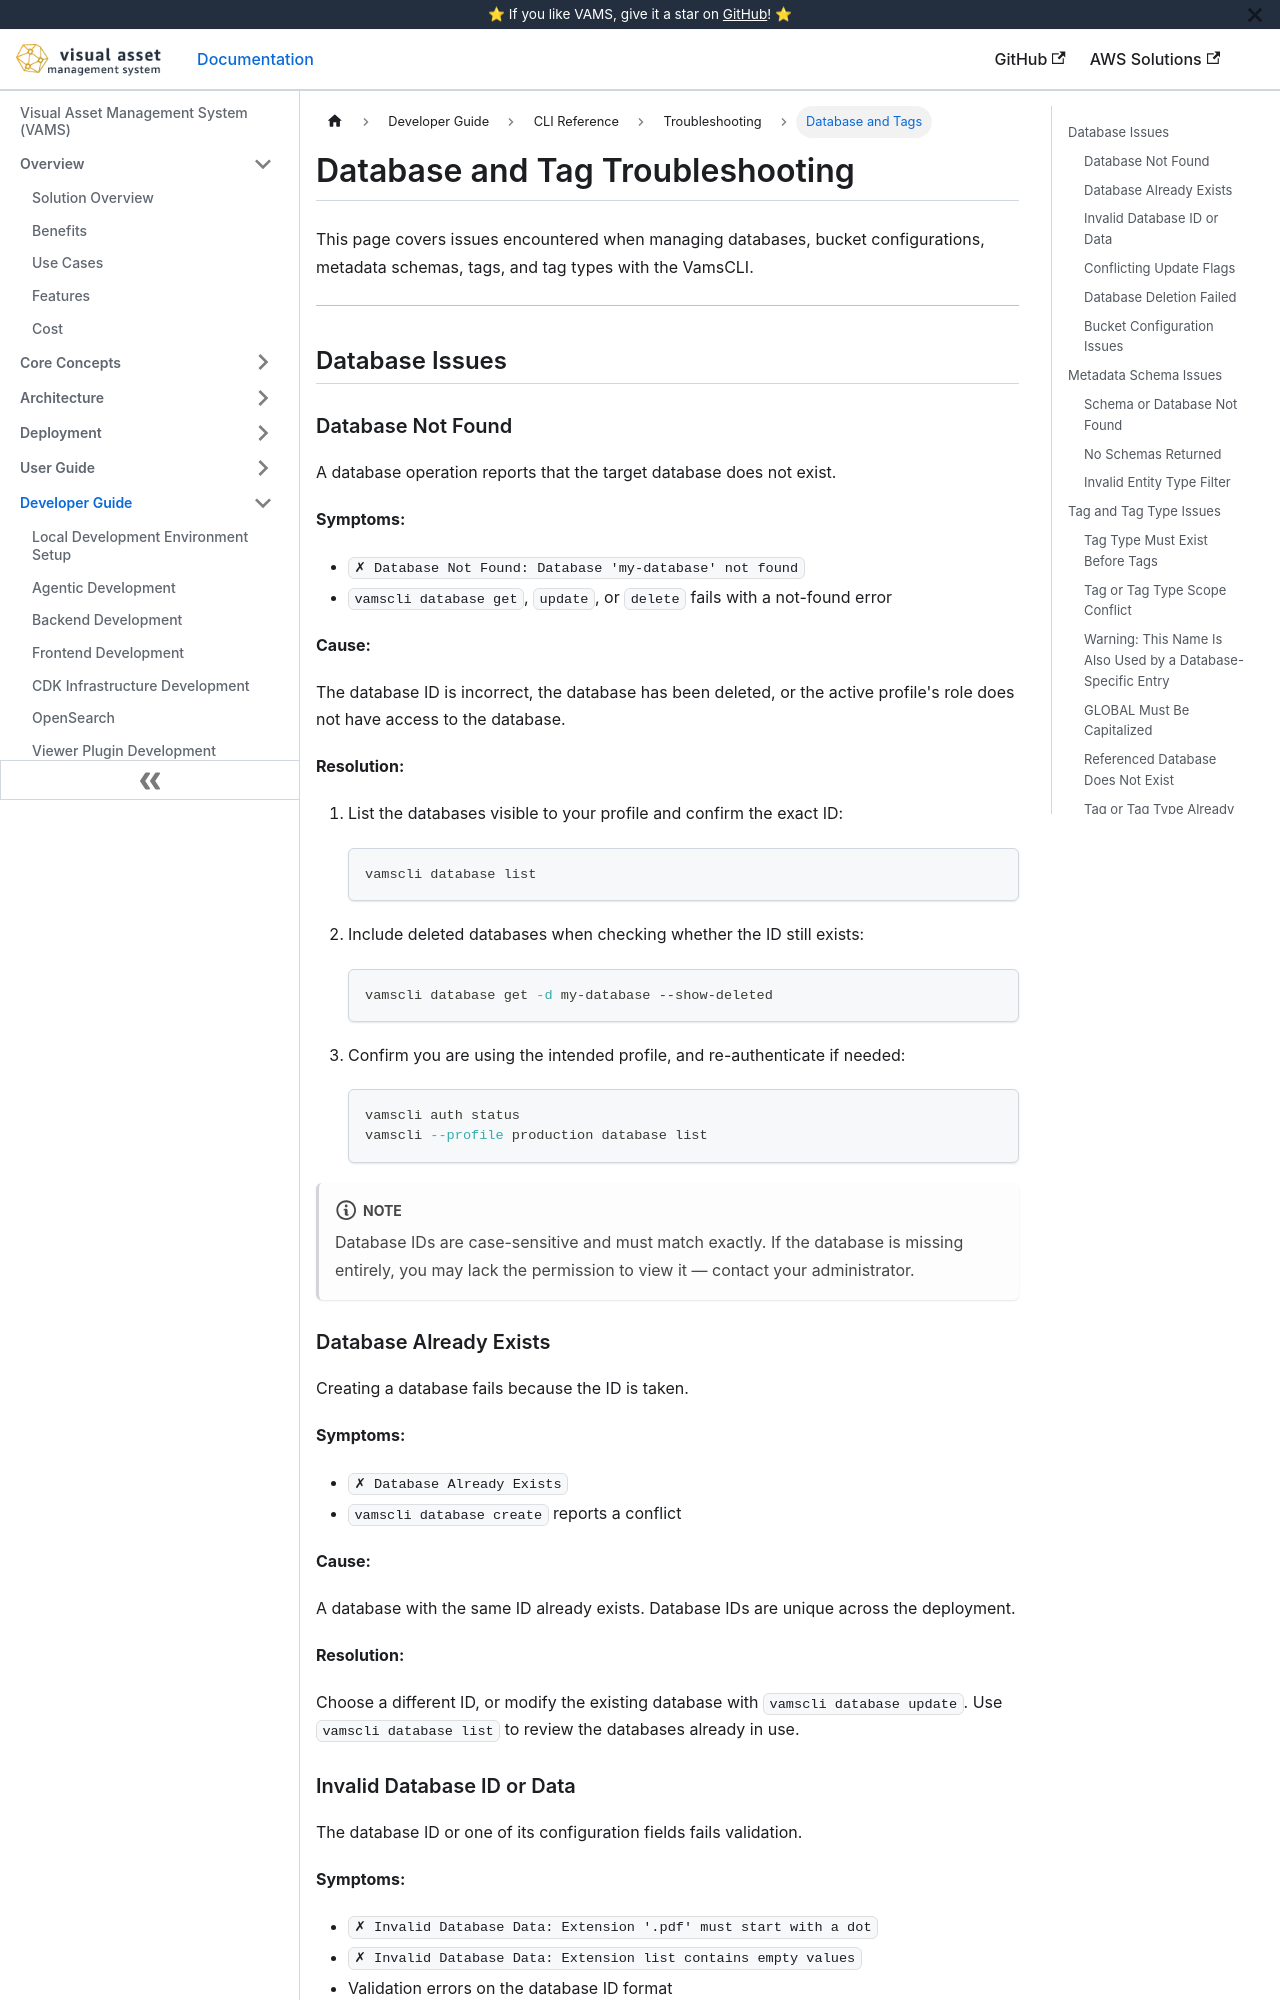

repository: awslabs/visual-asset-management-system · page: cli/troubleshooting/database-tags/index.html · generator: docusaurus

---
sidebar_label: Database and Tags
title: Database and Tag Troubleshooting
---

# Database and Tag Troubleshooting

This page covers issues encountered when managing databases, bucket configurations, metadata schemas, tags, and tag types with the VamsCLI.

---

## Database Issues

### Database Not Found

A database operation reports that the target database does not exist.

**Symptoms:**

-   `✗ Database Not Found: Database 'my-database' not found`
-   `vamscli database get`, `update`, or `delete` fails with a not-found error

**Cause:**

The database ID is incorrect, the database has been deleted, or the active profile's role does not have access to the database.

**Resolution:**

1. List the databases visible to your profile and confirm the exact ID:

    ```bash
    vamscli database list
    ```

2. Include deleted databases when checking whether the ID still exists:

    ```bash
    vamscli database get -d my-database --show-deleted
    ```

3. Confirm you are using the intended profile, and re-authenticate if needed:

    ```bash
    vamscli auth status
    vamscli --profile production database list
    ```

:::note
Database IDs are case-sensitive and must match exactly. If the database is missing entirely, you may lack the permission to view it — contact your administrator.
:::

### Database Already Exists

Creating a database fails because the ID is taken.

**Symptoms:**

-   `✗ Database Already Exists`
-   `vamscli database create` reports a conflict

**Cause:**

A database with the same ID already exists. Database IDs are unique across the deployment.

**Resolution:**

Choose a different ID, or modify the existing database with `vamscli database update`. Use `vamscli database list` to review the databases already in use.
